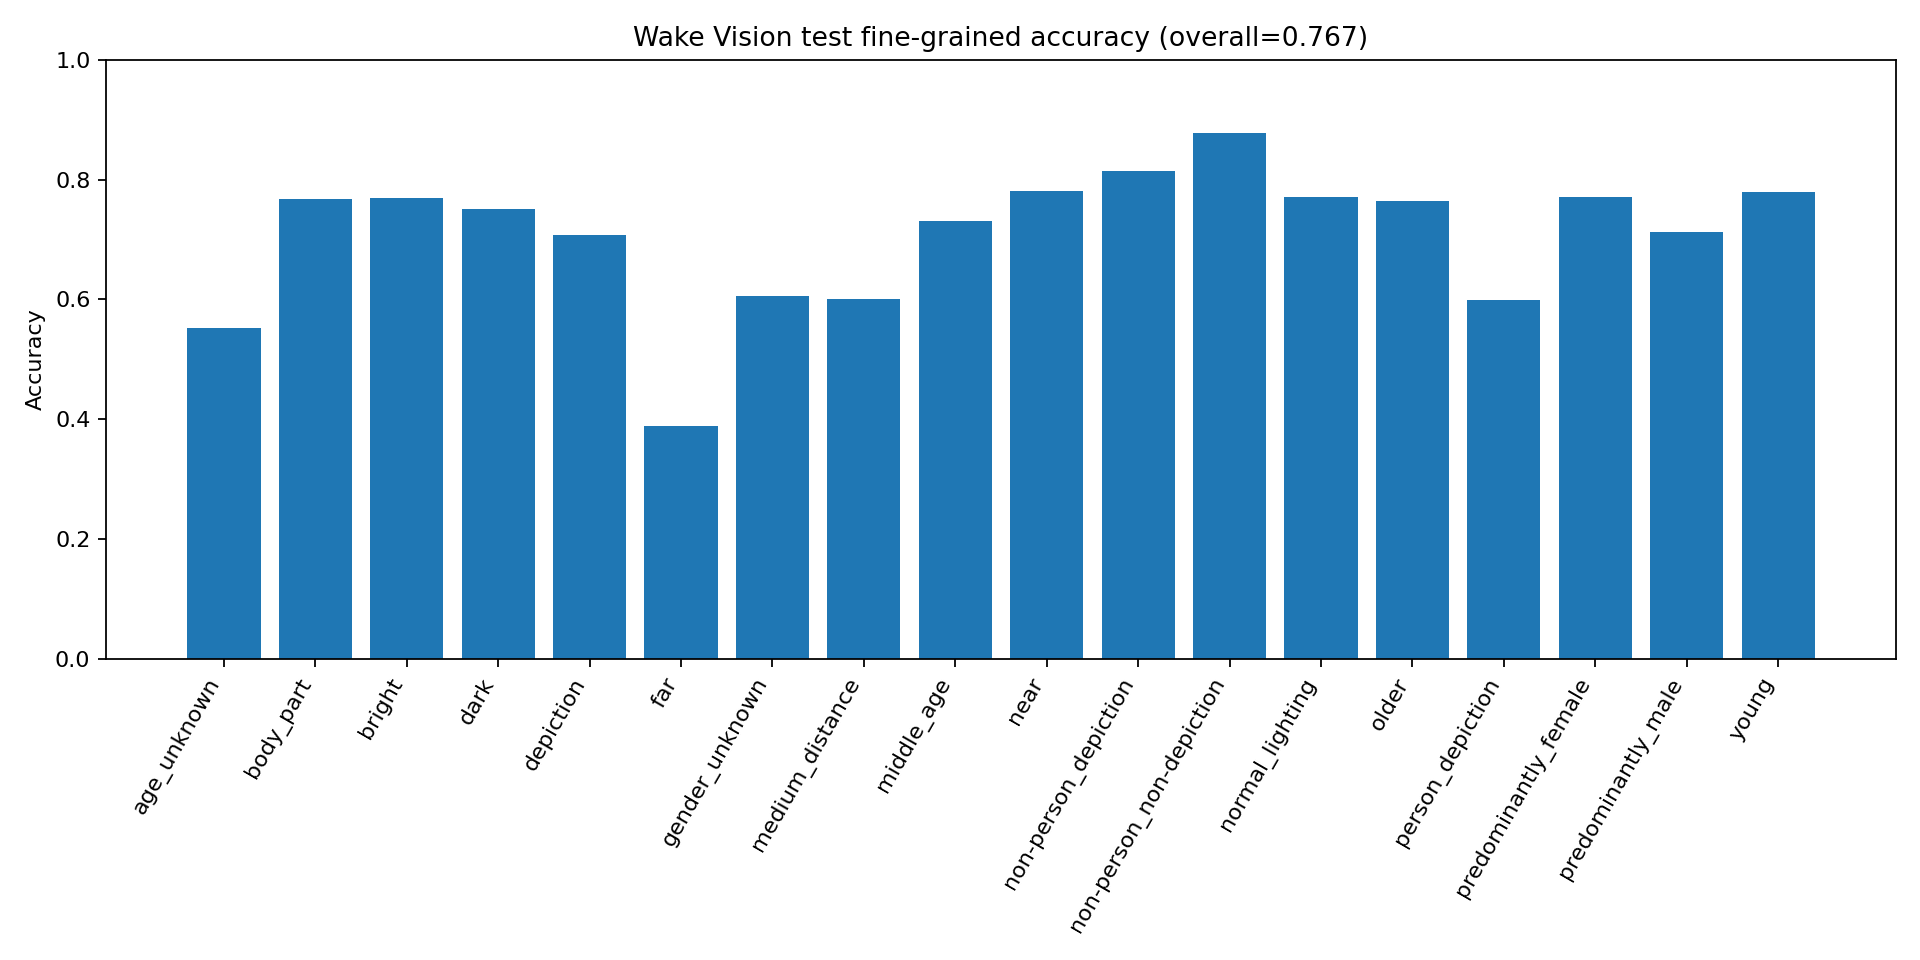

The file beside this chart, header and first rows:
tag, n, acc
age_unknown, 1318, 0.5524
body_part, 20000, 0.7669
bright, 1272, 0.7697
dark, 3361, 0.7507
depiction, 754, 0.7069
far, 943, 0.3881
gender_unknown, 1727, 0.6051
medium_distance, 2400, 0.6008
middle_age, 2348, 0.7304
near, 5946, 0.781
non-person_depiction, 378, 0.8148
non-person_non-depiction, 9275, 0.8785
normal_lighting, 15367, 0.7702
older, 102, 0.7647
person_depiction, 376, 0.5984
predominantly_female, 801, 0.7703
predominantly_male, 1372, 0.7128
young, 331, 0.7795
